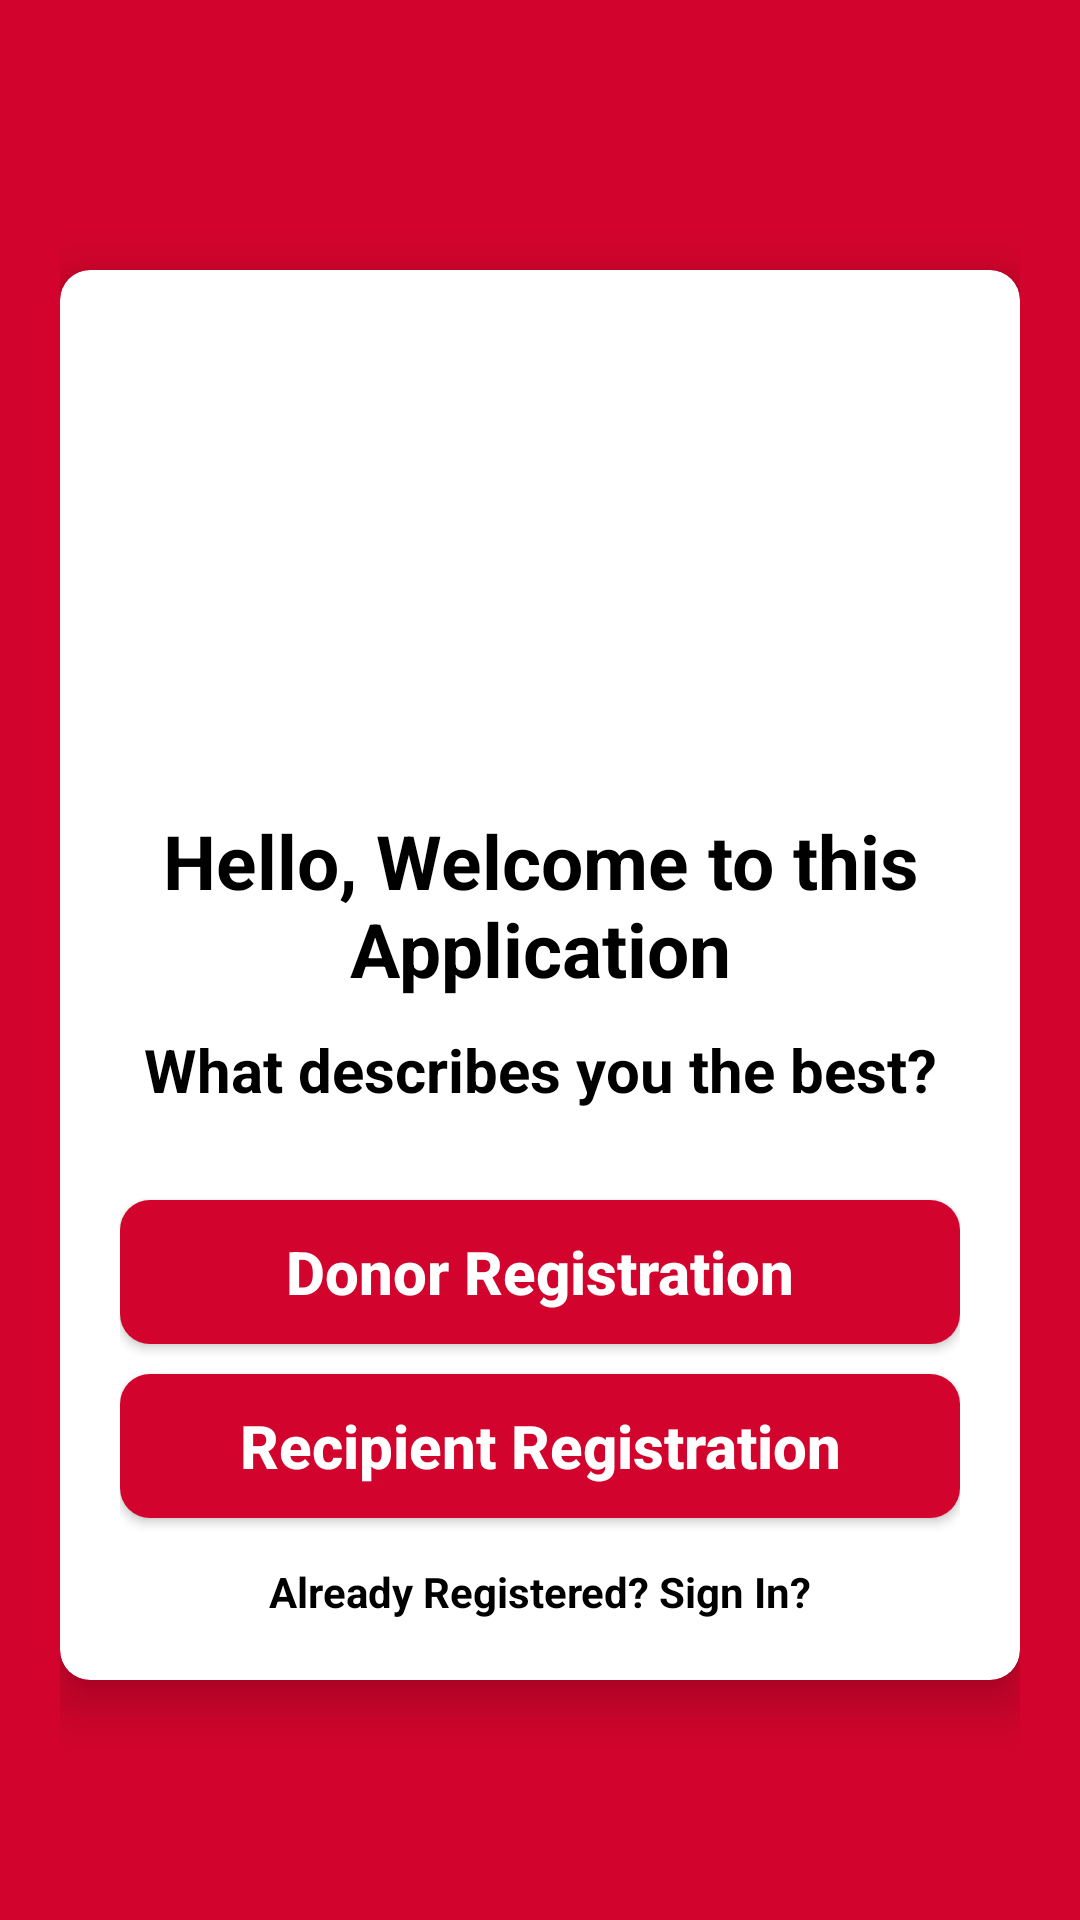

Reconstruct the res/layout file that produces this screen, plus the resources it refers to.
<!-- AndroidManifest.xml: application theme Theme.BBA -->
<!-- res/layout/activity_select_registtation.xml -->
<?xml version="1.0" encoding="utf-8"?>
<LinearLayout xmlns:android="http://schemas.android.com/apk/res/android"
    xmlns:app="http://schemas.android.com/apk/res-auto"
    xmlns:tools="http://schemas.android.com/tools"
    android:layout_width="match_parent"
    android:layout_height="match_parent"
    android:background="#D2042D"
    android:orientation="vertical"
    android:padding="20dp"
    tools:context=".SelectRegisttationActivity">

    <androidx.cardview.widget.CardView
        android:layout_width="match_parent"
        android:layout_height="wrap_content"
        android:layout_gravity="center|center_vertical"
        android:layout_marginTop="70dp"
        android:background="@color/white"
        android:elevation="10dp"
        app:cardCornerRadius="10dp"
        app:cardElevation="10dp">

        <LinearLayout
            android:layout_width="match_parent"
            android:layout_height="wrap_content"
            android:layout_margin="10dp"
            android:orientation="vertical">

            <ImageView

                android:layout_width="150dp"
                android:layout_height="150dp"
                android:layout_gravity="center"
                android:layout_marginTop="20dp"
                android:src="@drawable/logo" />

            <TextView

                android:layout_width="match_parent"
                android:layout_height="wrap_content"
                android:gravity="center"
                android:text="Hello, Welcome to this Application"
                android:textColor="@color/black"
                android:textSize="25sp"
                android:textStyle="bold" />

            <TextView

                android:layout_width="match_parent"
                android:layout_height="wrap_content"
                android:layout_marginTop="10dp"
                android:gravity="center"
                android:text="What describes you the best?"
                android:textColor="@color/black"
                android:textSize="20dp"
                android:textStyle="bold" />

            <LinearLayout
                android:layout_width="match_parent"
                android:layout_height="wrap_content"
                android:layout_margin="10dp"
                android:layout_marginBottom="10dp"
                android:orientation="vertical">

                <Button
                    android:id="@+id/donorbutton"
                    android:layout_width="match_parent"
                    android:layout_height="wrap_content"
                    android:layout_gravity="center"
                    android:layout_marginTop="20dp"
                    android:background="@drawable/button_background"
                    android:text="Donor Registration"
                    android:textAllCaps="false"
                    android:textColor="@color/white"
                    android:textSize="20sp"
                    android:textStyle="bold" />

                <Button
                    android:id="@+id/reciptbutton"
                    android:layout_width="match_parent"
                    android:layout_height="wrap_content"
                    android:layout_gravity="center"
                    android:layout_marginTop="10dp"
                    android:background="@drawable/button_background"
                    android:text="Recipient Registration"
                    android:textAllCaps="false"
                    android:textColor="@color/white"
                    android:textSize="20sp"
                    android:textStyle="bold" />

                <TextView
                    android:id="@+id/backButton"
                    android:layout_width="match_parent"
                    android:layout_height="wrap_content"
                    android:layout_marginTop="15dp"
                    android:gravity="center"
                    android:text="Already Registered? Sign In?"
                    android:textColor="@color/black"
                    android:textStyle="bold" />

            </LinearLayout>

        </LinearLayout>

    </androidx.cardview.widget.CardView>


</LinearLayout>
<!-- resources referenced by this layout -->
<resources>
  <color name="black">#FF000000</color>
  <color name="white">#FFFFFFFF</color>
  <!-- drawable button_background (drawable) -->
  <?xml version="1.0" encoding="utf-8"?>
  <shape xmlns:android="http://schemas.android.com/apk/res/android">
  
      <solid
          android:color="#D2042D"
  
          />
      <corners
          android:radius="10dp"
          />
  
  </shape>
  <style name="Theme.BBA" parent="Theme.MaterialComponents.Light.NoActionBar">
          
          <item name="colorPrimary">@color/cherryred</item>
          <item name="colorPrimaryVariant">@color/cherryred</item>
          <item name="colorOnPrimary">@color/white</item>
          
          <item name="colorSecondary">@color/teal_200</item>
          <item name="colorSecondaryVariant">@color/teal_700</item>
          <item name="colorOnSecondary">@color/black</item>
          
          <item name="android:statusBarColor" tools:targetApi="l">?attr/colorPrimaryVariant</item>
          
      </style>
  <color name="cherryred">#D2042D</color>
  <color name="teal_200">#FF03DAC5</color>
  <color name="teal_700">#FF018786</color>
</resources>
